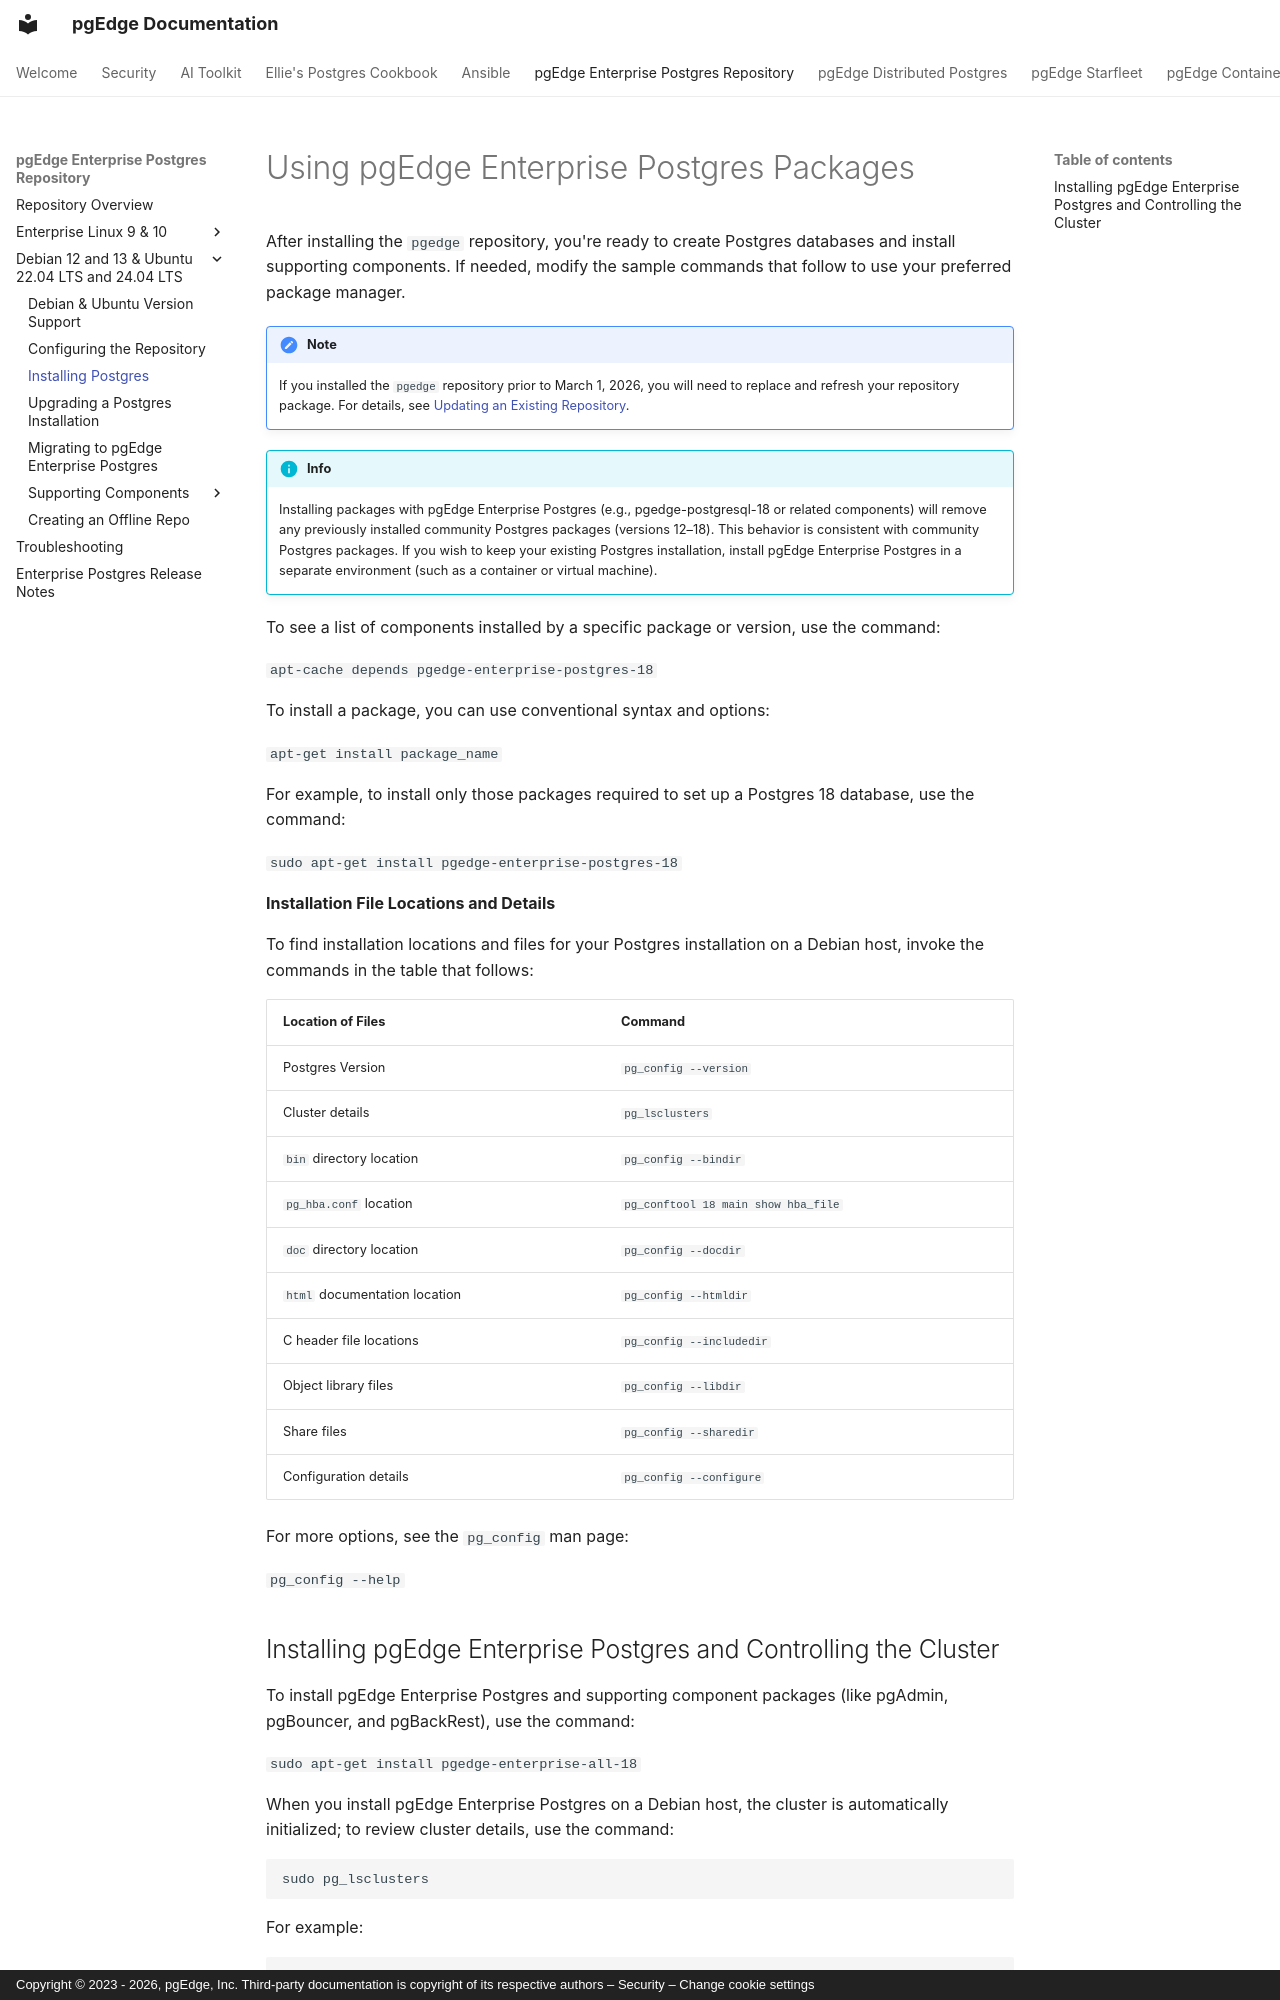

repository: pgEdge/pgedge-docs · page: enterprise/debian/installing/index.html · generator: mkdocs · copyright: Copyright © 2023 - 2026, pgEdge, Inc. Third-party documentation is copyright of its respective authors – Security – Change cookie settings

# Using pgEdge Enterprise Postgres Packages

After installing the `pgedge` repository, you're ready to create Postgres
databases and install supporting components. If needed, modify the sample
commands that follow to use your preferred package manager.

!!! note

    If you installed the `pgedge` repository prior to March 1, 2026, you will
    need to replace and refresh your repository package.  For details, see
    [Updating an Existing Repository](configure-repo.md#updating-an-existing-repository).

!!! info

    Installing packages with pgEdge Enterprise Postgres (e.g.,
    pgedge-postgresql-18 or related components) will remove any previously
    installed community Postgres packages (versions 12–18).  This behavior is
    consistent with community Postgres packages.  If you wish to keep your
    existing Postgres installation, install pgEdge Enterprise Postgres in a
    separate environment (such as a container or virtual machine).

To see a list of components installed by a specific package or version, use
the command:

  `apt-cache depends pgedge-enterprise-postgres-18`

To install a package, you can use conventional syntax and options:

  `apt-get install package_name`

For example, to install only those packages required to set up a Postgres 18
database, use the command:

  `sudo apt-get install pgedge-enterprise-postgres-18`

**Installation File Locations and Details**

To find installation locations and files for your Postgres installation on a
Debian host, invoke the commands in the table that follows:

| Location of Files | Command |
|-----------|----------|
| Postgres Version | `pg_config --version` |
| Cluster details | `pg_lsclusters` |
| `bin` directory location | `pg_config --bindir` |
| `pg_hba.conf` location | `pg_conftool 18 main show hba_file` |
| `doc` directory location | `pg_config --docdir` |
| `html` documentation location | `pg_config --htmldir` |
| C header file locations | `pg_config --includedir` |
| Object library files | `pg_config --libdir` |
| Share files | `pg_config --sharedir` |
| Configuration details | `pg_config --configure` |

For more options, see the `pg_config` man page:

`pg_config --help`
